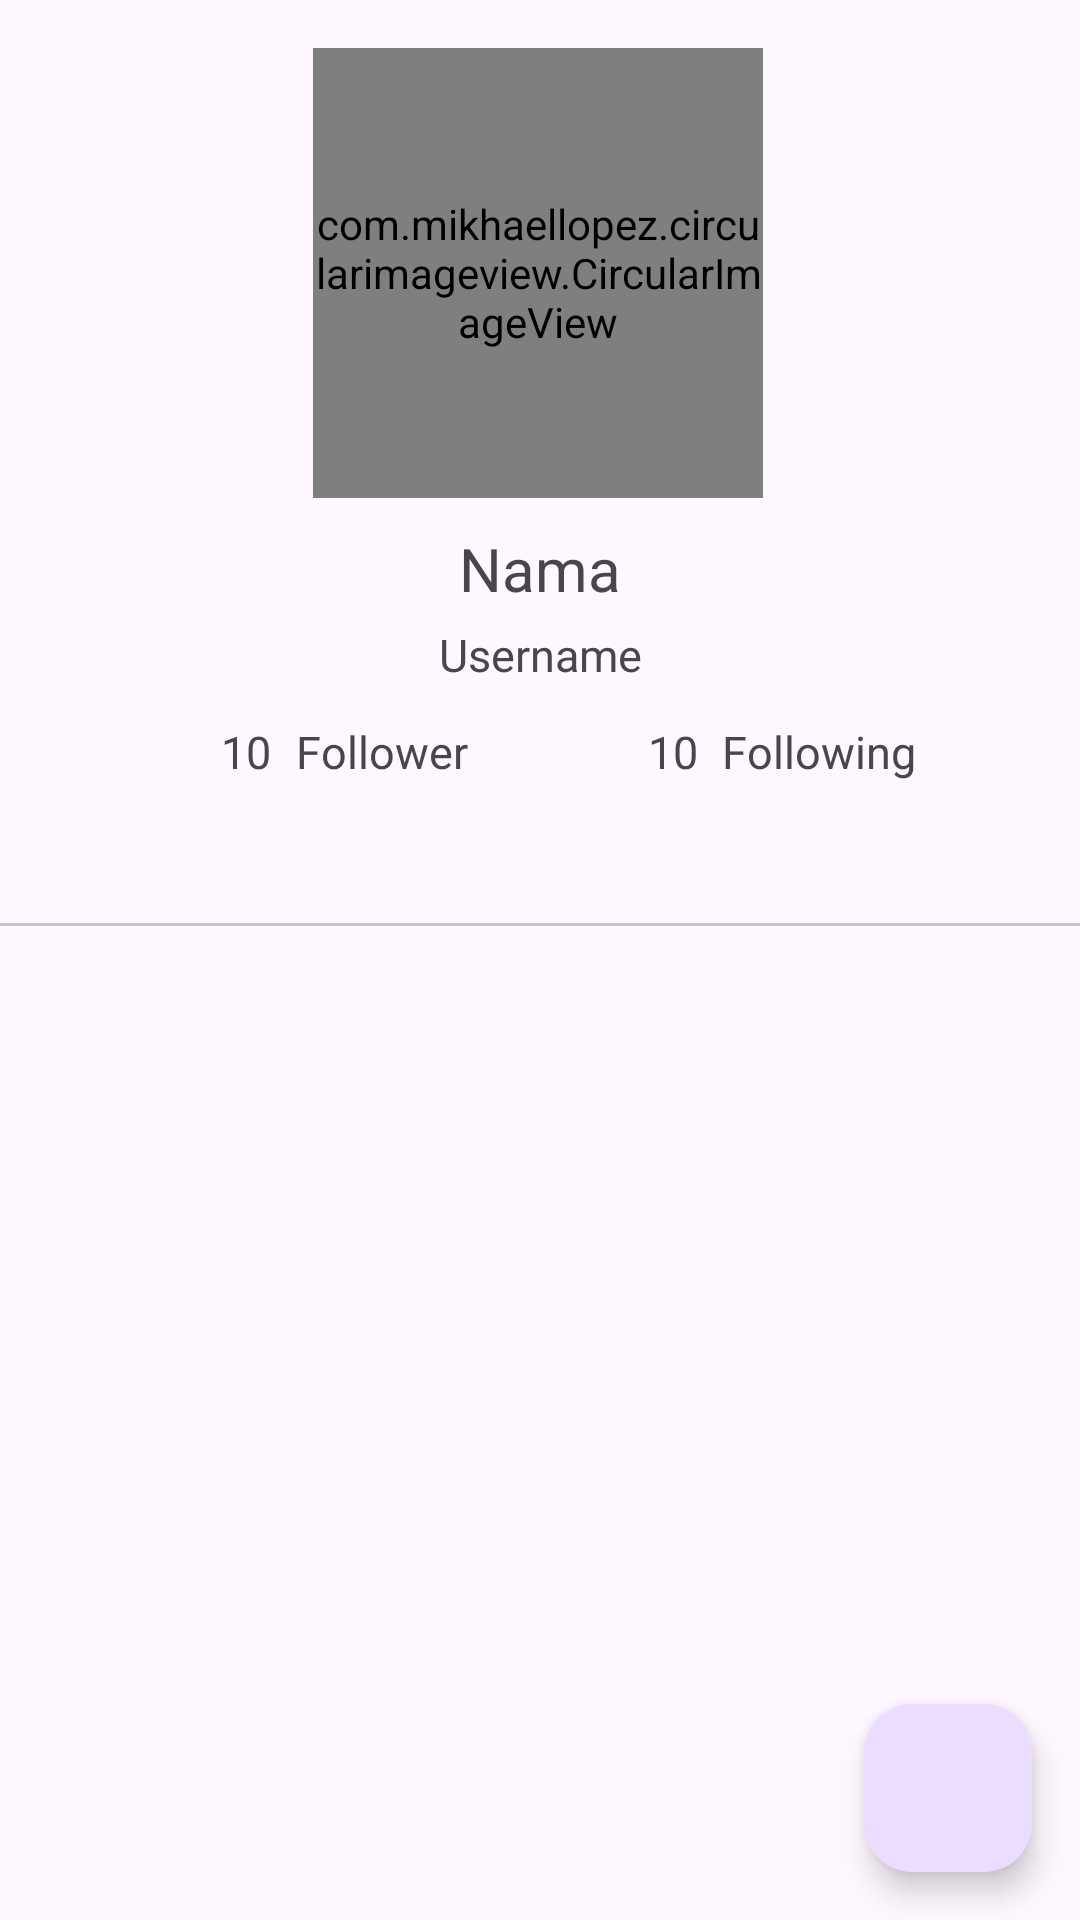

Write the Android layout XML for this screen, with the resource values it uses.
<!-- AndroidManifest.xml: application theme Base.Theme.Review2 -->
<!-- res/layout/activity_detail_user.xml -->
<?xml version="1.0" encoding="utf-8"?>
<androidx.constraintlayout.widget.ConstraintLayout xmlns:android="http://schemas.android.com/apk/res/android"
    xmlns:app="http://schemas.android.com/apk/res-auto"
    xmlns:tools="http://schemas.android.com/tools"
    android:layout_width="match_parent"
    android:layout_height="match_parent"
    tools:context=".ui.detail.DetailUserActivity">

    <com.mikhaellopez.circularimageview.CircularImageView
        android:id="@+id/img_avatar"
        android:layout_width="150dp"
        android:layout_height="150dp"
        android:layout_marginTop="16dp"
        app:layout_constraintHorizontal_bias="0.497"
        app:layout_constraintLeft_toLeftOf="parent"
        app:layout_constraintRight_toRightOf="parent"
        app:layout_constraintTop_toTopOf="parent"
        tools:src="@tools:sample/avatars" />

    <TextView
        android:id="@+id/tv_name"
        android:layout_width="wrap_content"
        android:layout_height="wrap_content"
        android:layout_marginTop="10dp"
        android:gravity="center"
        android:text="@string/name"
        android:textSize="20sp"
        app:layout_constraintEnd_toEndOf="parent"
        app:layout_constraintStart_toStartOf="parent"
        app:layout_constraintTop_toBottomOf="@id/img_avatar" />

    <TextView
        android:id="@+id/tv_username"
        android:layout_width="wrap_content"
        android:layout_height="wrap_content"
        android:layout_marginTop="5dp"
        android:gravity="center"
        android:text="@string/username"
        android:textSize="15sp"
        app:layout_constraintEnd_toEndOf="@id/tv_name"
        app:layout_constraintStart_toStartOf="@id/tv_name"
        app:layout_constraintTop_toBottomOf="@id/tv_name" />

    <TextView
        android:id="@+id/tv_followers_value"
        android:layout_width="wrap_content"
        android:layout_height="wrap_content"
        android:layout_marginTop="12dp"
        android:text="@string/value"
        android:textSize="15sp"
        app:layout_constraintEnd_toStartOf="@+id/tv_followers"
        app:layout_constraintHorizontal_bias="0.897"
        app:layout_constraintStart_toStartOf="parent"
        app:layout_constraintTop_toBottomOf="@+id/tv_username" />

    <TextView
        android:id="@+id/tv_followers"
        android:layout_width="wrap_content"
        android:layout_height="wrap_content"
        android:layout_marginTop="12dp"
        android:text="@string/follower"
        android:textSize="15sp"
        app:layout_constraintBottom_toBottomOf="parent"
        app:layout_constraintEnd_toEndOf="parent"
        app:layout_constraintHorizontal_bias="0.326"
        app:layout_constraintStart_toStartOf="parent"
        app:layout_constraintTop_toBottomOf="@+id/tv_username"
        app:layout_constraintVertical_bias="0.0" />

    <TextView
        android:id="@+id/tv_following_value"
        android:layout_width="wrap_content"
        android:layout_height="wrap_content"
        android:layout_marginStart="60dp"
        android:layout_marginTop="12dp"
        android:text="@string/value"
        android:textSize="15sp"
        app:layout_constraintStart_toEndOf="@id/tv_followers"
        app:layout_constraintTop_toBottomOf="@+id/tv_username" />

    <TextView
        android:id="@+id/tv_following"
        android:layout_width="wrap_content"
        android:layout_height="wrap_content"
        android:layout_marginStart="8dp"
        android:layout_marginTop="12dp"
        android:text="@string/following"
        android:textSize="15sp"
        app:layout_constraintStart_toEndOf="@+id/tv_following_value"
        app:layout_constraintTop_toBottomOf="@+id/tv_username" />


    <LinearLayout
        android:id="@+id/layout_static"
        android:layout_width="match_parent"
        android:layout_height="0dp"
        android:orientation="vertical"
        app:layout_constraintTop_toBottomOf="@+id/tv_following"
        app:layout_constraintBottom_toBottomOf="parent"
        app:layout_constraintStart_toStartOf="parent"
        app:layout_constraintEnd_toEndOf="parent">

        
        <com.google.android.material.tabs.TabLayout
            android:id="@+id/tabs"
            android:layout_width="match_parent"
            android:layout_height="wrap_content"/>

        

        <androidx.viewpager2.widget.ViewPager2
            android:id="@+id/view_pager"
            android:layout_width="match_parent"
            android:layout_height="match_parent" />

    </LinearLayout>

    <ProgressBar
        android:id="@+id/progressBar"
        style="?android:attr/progressBarStyle"
        android:layout_width="wrap_content"
        android:layout_height="wrap_content"
        android:visibility="gone"
        app:layout_constraintBottom_toBottomOf="parent"
        app:layout_constraintEnd_toEndOf="parent"
        app:layout_constraintHorizontal_bias="0.498"
        app:layout_constraintStart_toStartOf="parent"
        app:layout_constraintTop_toTopOf="parent"
        app:layout_constraintVertical_bias="0.471"
        tools:visibility="visible" />

    
    <com.google.android.material.floatingactionbutton.FloatingActionButton
        android:id="@+id/fav_add"
        android:layout_width="wrap_content"
        android:layout_height="wrap_content"
        android:layout_margin="16dp"
        android:layout_gravity="bottom|end"
        android:layout_marginBottom="16dp"
        android:layout_marginEnd="16dp"
        app:fabSize="normal"
        app:srcCompat="@drawable/baseline_favorite_24"
        app:tint="@color/white"
        app:layout_constraintBottom_toBottomOf="parent"
        app:layout_constraintEnd_toEndOf="parent"
        android:importantForAccessibility="no" />


</androidx.constraintlayout.widget.ConstraintLayout>
<!-- resources referenced by this layout -->
<resources>
  <color name="white">#FFFFFFFF</color>
  <string name="follower">Follower</string>
  <string name="following">Following</string>
  <string name="name">Nama</string>
  <string name="username">Username</string>
  <string name="value">10</string>
  <style name="Base.Theme.Review2" parent="Theme.Material3.DayNight">
          <item name="colorPrimary">@color/purple_500</item>
          <item name="colorPrimaryVariant">@color/purple_700</item>
          <item name="colorOnPrimary">@color/white</item>
          
          <item name="colorSecondary">@color/teal_200</item>
          <item name="colorSecondaryVariant">@color/teal_700</item>
          <item name="colorOnSecondary">@color/black</item>
          
          <item name="android:statusBarColor">?attr/colorPrimaryVariant</item>
      </style>
  <color name="purple_500">#FF6200EE</color>
  <color name="purple_700">#FF3700B3</color>
  <color name="teal_200">#FF03DAC5</color>
  <color name="teal_700">#FF018786</color>
  <color name="black">#FF000000</color>
</resources>
